Run: headless pygame with SDL's dummy video driver; simulated clock (each Clock.tick advances the game by its frame time, no real sleeping); random seed 0; keys injected as events and as key.get_pressed() state; no mouse input.
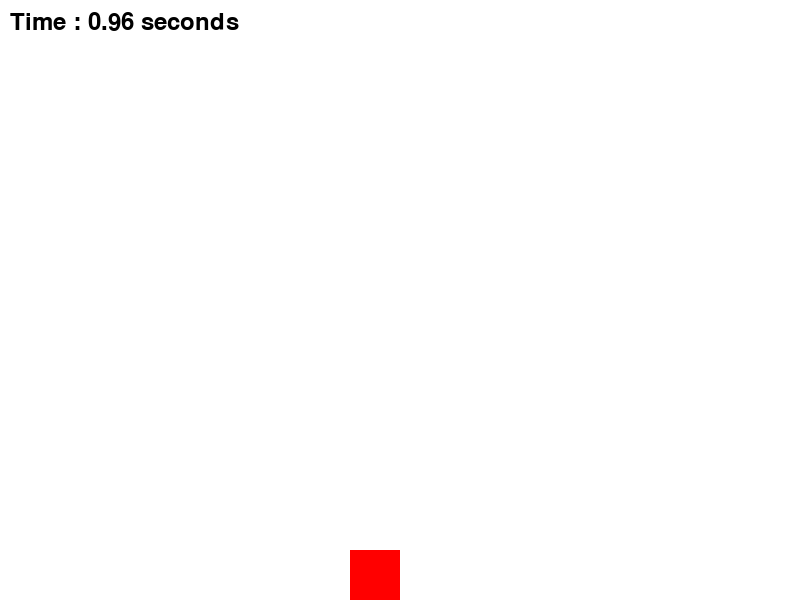
Frame 1 of 4 · flips 1–60 · no input
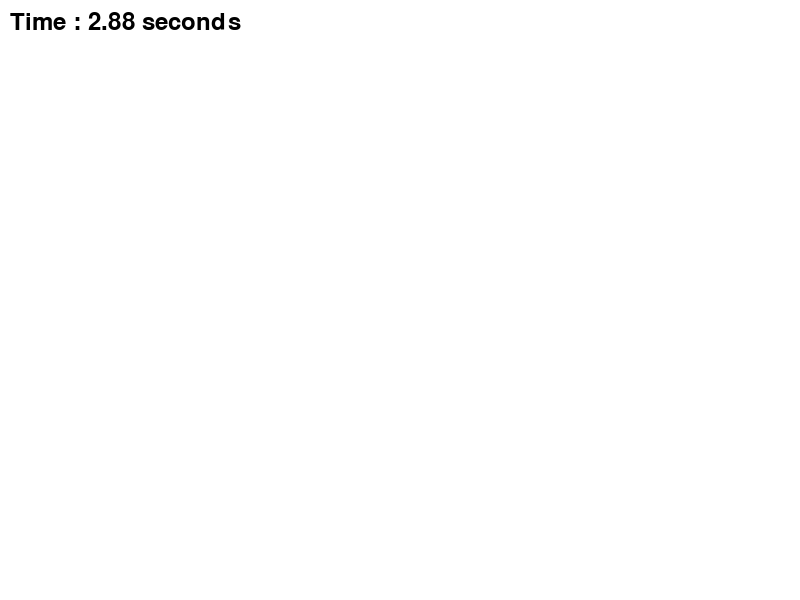
Frame 2 of 4 · flips 61–180 · tapped SPACE, RETURN · held RIGHT (→), D
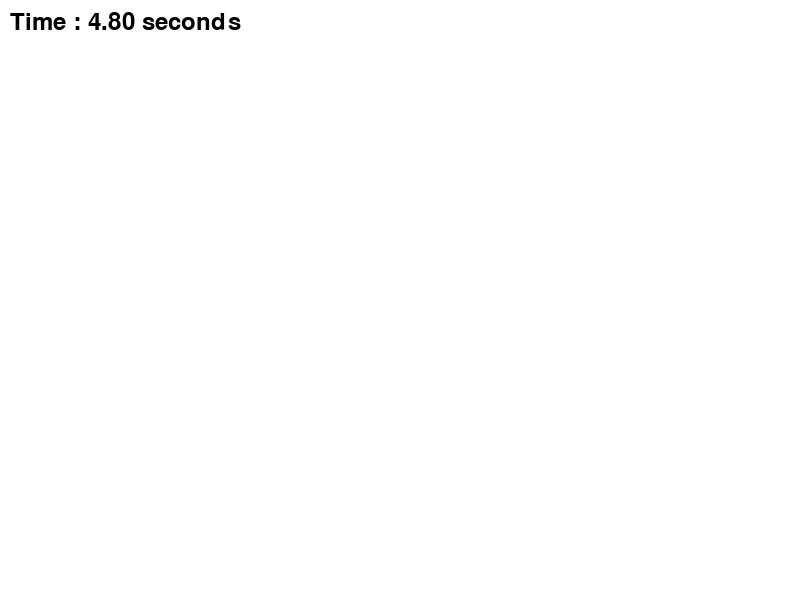
Frame 3 of 4 · flips 181–300 · held DOWN (↓), S
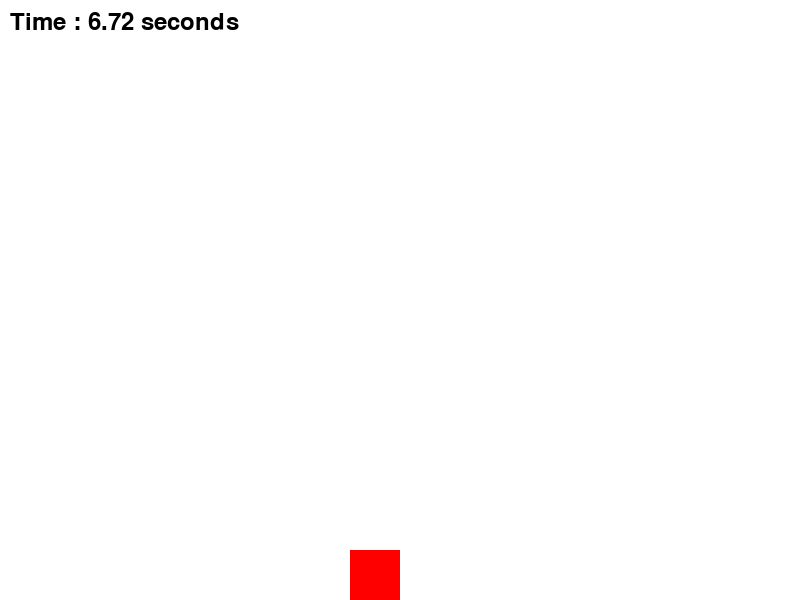
Frame 4 of 4 · flips 301–420 · held LEFT (←), A, UP (↑), W

The pygame program that drew these frames:

import pygame
import random

# pygame 초기화
pygame.init()

# 화면 설정
screen_width, screen_height = 800, 600
screen = pygame.display.set_mode((screen_width, screen_height))
pygame.display.set_caption('Falling Squares Example')

# 색상 정의
white = (255, 255, 255)
blue = (0, 0, 255)
red = (255, 0, 0)
black = (0, 0, 0)

# 사각형 크기와 속도 설정
square_size = 50
falling_speed = 200

# 사각형 리스트
falling_squares = []

# 사용자 정의 이벤트 설정
SPAWN_SQUARE = pygame.USEREVENT + 1
pygame.time.set_timer(SPAWN_SQUARE, 1000)  # 1초마다 사각형 생성

# fps 제어를 위한 clock 객체 생성
clock = pygame.time.Clock()

def spawn_square():
    global falling_squares  # 전역 변수 falling_squares에 접근
    num_squares = random.randint(1, 10)  # 1에서 10개의 사각형 랜덤 생성
    for _ in range(num_squares):
        x_position = random.randint(0, screen_width - square_size)
        new_square = pygame.Rect(x_position, 0, square_size, square_size)
        falling_squares.append(new_square)

new_square = pygame.Rect(screen_width / 2 - square_size, screen_height - square_size, square_size, square_size)
speed = 300

# 폰트 설정 ((폰트크기 36))
font = pygame.font.Font(None, 36)

# 게임 시작 시점의 시간을 밀리초 단위로 저장
start_time = pygame.time.get_ticks()

# 게임 루프
running = True

while running:
    # 델타 타임 계산
    dt = clock.tick(60) / 1000.0  # 60 fps로 제한
    
    # 이벤트 처리
    for event in pygame.event.get():
        if event.type == pygame.QUIT:
            running = False
        elif event.type == SPAWN_SQUARE:
            spawn_square()
    
    # <- -> key를 누를 때 사각형을 좌우로 이동한다.
    keys = pygame.key.get_pressed()
    if keys[pygame.K_LEFT]:
        new_square.x -= speed * dt
    if keys[pygame.K_RIGHT]:
        new_square.x += speed * dt
    
    # 사각형 이동
    for square in falling_squares[:]:
        square.y += falling_speed * dt
        if square.top > screen_height:
            falling_squares.remove(square)
            
    # 경과 시간 계산
    elapsed_time = (pygame.time.get_ticks() - start_time) / 1000  # 초 단위로 변환
    
    # 화면 초기화
    screen.fill(white)
    
    # 사각형 그리기
    for square in falling_squares:
        pygame.draw.rect(screen, blue, square)
        
    # 움직이는 사각형   
    pygame.draw.rect(screen, red, new_square)
    
    break_position = new_square.collidelist(falling_squares)
    if break_position != -1:
        print("Game Over")
        running = False
    
    # 타이머 텍스트 생성
    timer_text = font.render(f"Time : {elapsed_time:.2f} seconds", True, black)
    
    # 타이머 텍스트 화면에 출력
    screen.blit(timer_text, (10, 10))
    
    # 게임 종료
    if elapsed_time > 30.0:
        game_text = font.render("You Win!", True, red)
        screen.blit(game_text, (screen_width / 2, screen_height / 2))
        running = False
        
    # 화면 업데이트
    pygame.display.flip()
    
# 게임 종료
pygame.quit()
